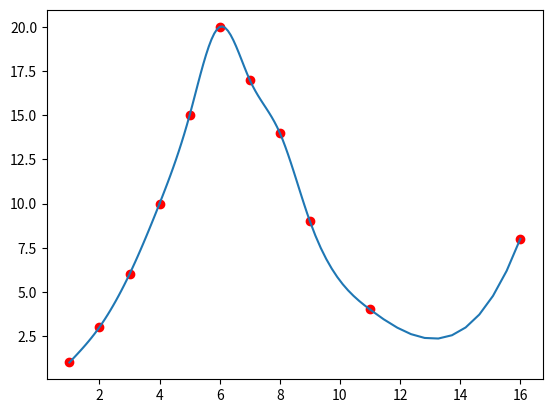

Write the Python code that produced this figure.
import numpy as np

def interpolation(x:np.ndarray,
                  y:np.ndarray,
                  sample_dots:int=10,
                  boundries:tuple=(0,0))->np.ndarray:
    """cubic curve interpolation

    Args:
        x (np.ndarray): 1D array, independent variable
        y (np.ndarray): 1D array, dependent variable
        sample_dots (int): how many points are sampled between two original data points
        boundries (tuple): assign values of f''(x_0) and f''(x_n) to make solution of the function unique

    Returns:
        np.ndarray: interpolated curve, more points are inserted between original data points to
        make the curve smooth
    """
    legh,i=len(x),0
    mat=np.zeros((4*legh-4,4*legh-4))
    sol=np.zeros((4*legh-4,))
    while i<legh-1:
        mat[i,4*i]=x[i]**3
        mat[i,4*i+1]=x[i]**2
        mat[i,4*i+2]=x[i]
        mat[i,4*i+3]=1
        sol[i]=y[i]
        
        mat[legh-1+i,4*i]=x[i+1]**3
        mat[legh-1+i,4*i+1]=x[i+1]**2
        mat[legh-1+i,4*i+2]=x[i+1]
        mat[legh-1+i,4*i+3]=1
        sol[legh-1+i]=y[i+1]
        
        if i==0:
            mat[3*legh-4+i,4*i],mat[3*legh-4+i,i+1]=6*x[i],2
            sol[3*legh-4+i]=boundries[0]
        else:
            if i==legh-2:
                mat[3*legh-3+i,4*i],mat[3*legh-3+i,i+1]=6*x[i+1],2
                sol[3*legh-3+i]=boundries[1]
                
            mat[3*legh-4+i,4*i]=6*x[i]
            mat[3*legh-4+i,4*i+1]=2
            mat[3*legh-4+i,4*i-4]=-6*x[i]
            mat[3*legh-4+i,4*i-3]=-2
            sol[3*legh-4+i]=0
            
            mat[2*legh-3+i,4*i]=3*x[i]**2
            mat[2*legh-3+i,4*i+1]=2*x[i]
            mat[2*legh-3+i,4*i+2]=1
            mat[2*legh-3+i,4*i-4]=-3*x[i]**2
            mat[2*legh-3+i,4*i-3]=-2*x[i]
            mat[2*legh-3+i,4*i-2]=-1
            sol[2*legh-3+i]=0
            
        i+=1 
        
    para=np.linalg.inv(mat).dot(sol)
    # cubic curve stabilization finishes
    
    int_x_list,int_y_list,i=[],[],0
    while i<legh-1:
        step=(x[i+1]-x[i])/(sample_dots+1)
        j=x[i]
        while j<x[i+1]:
            int_x_list.append(j)
            int_y_list.append(para[4*i]*j**3+para[4*i+1]*j**2+\
                para[4*i+2]*j+para[4*i+3])
            j+=step
        i+=1
    
    int_x_list.append(x[-1])
    int_y_list.append(para[-4]*x[-1]**3+para[-3]*x[-1]**2+para[-2]*x[-1]+para[-1])    
    int_x_list=np.array(int_x_list)
    int_y_list=np.array(int_y_list)
    
    return int_x_list,int_y_list

import matplotlib.pyplot as plt
a=np.array([1,2,3,4,5,6,7,8,9,11,16])
b=np.array([1,3,6,10,15,20,17,14,9,4,8])
plt.scatter(a,b,color='red')
x,y=interpolation(a,b)
plt.plot(x,y)
plt.show()